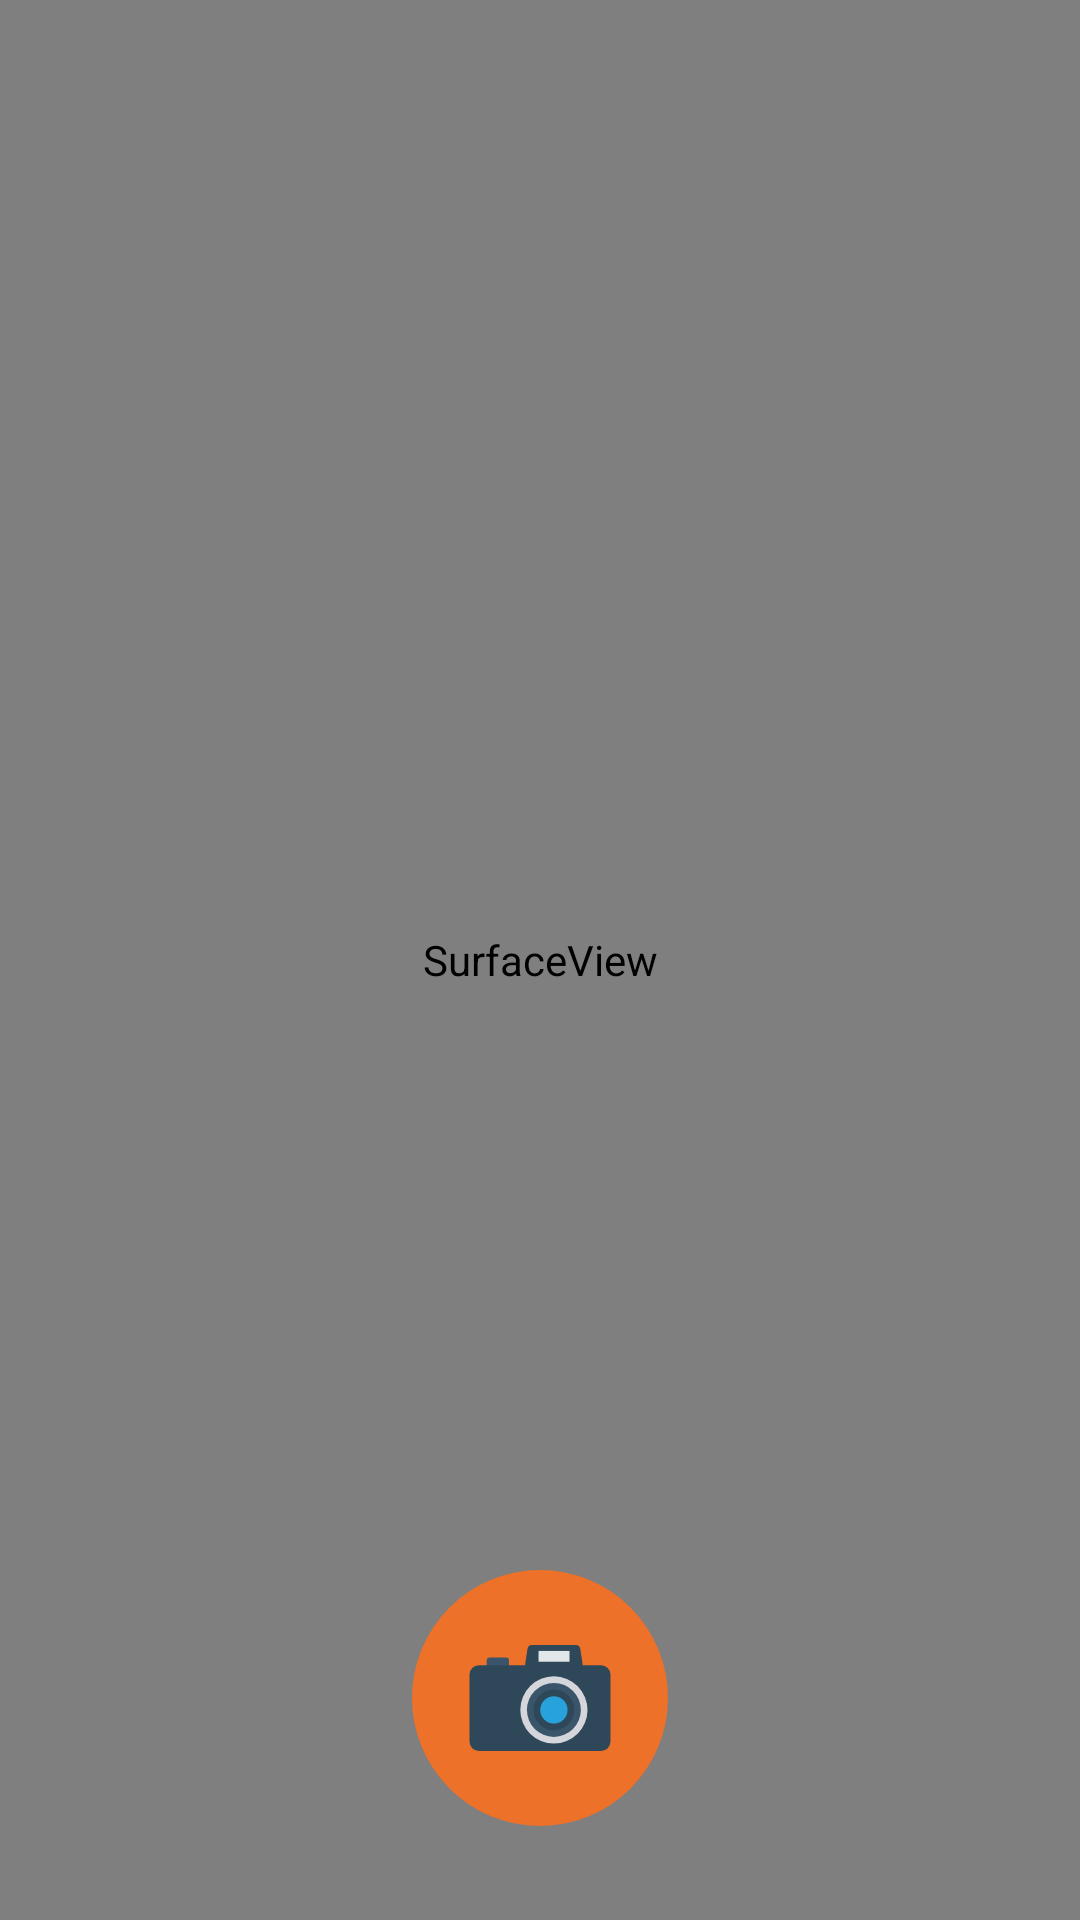

The Android layout XML behind this screen, and the referenced resources:
<!-- AndroidManifest.xml: application theme AppTheme -->
<!-- res/layout/activity_text_detection.xml -->
<?xml version="1.0" encoding="utf-8"?>
<androidx.constraintlayout.widget.ConstraintLayout xmlns:android="http://schemas.android.com/apk/res/android"
    xmlns:app="http://schemas.android.com/apk/res-auto"
    xmlns:tools="http://schemas.android.com/tools"
    android:layout_width="match_parent"
    android:layout_height="match_parent"
    tools:context="com.example.fptparkingproject.textdetection.TextDetectionActivity">
    <SurfaceView
        android:id="@+id/surface_view"
        android:layout_width="0dp"
        android:layout_height="0dp"
        app:layout_constraintBottom_toBottomOf="parent"
        app:layout_constraintEnd_toEndOf="parent"
        app:layout_constraintStart_toStartOf="parent"
        app:layout_constraintTop_toTopOf="parent" />

    <TextView
        android:id="@+id/text_view"
        android:layout_width="416dp"
        android:layout_height="632dp"
        android:layout_alignParentBottom="true"
        android:layout_marginBottom="44dp"
        android:textColor="@android:color/white"
        android:textSize="20sp"
        android:visibility="invisible"
        app:layout_constraintBottom_toTopOf="@+id/button"
        app:layout_constraintEnd_toEndOf="parent"
        app:layout_constraintStart_toStartOf="parent"
        app:layout_constraintTop_toTopOf="parent" />

    <Button
        android:id="@+id/button"
        android:layout_width="100dp"
        android:layout_height="100dp"
        android:layout_marginBottom="24dp"
        android:background="@drawable/ic_camera_capture"
        app:layout_constraintBottom_toBottomOf="parent"
        app:layout_constraintEnd_toEndOf="parent"
        app:layout_constraintStart_toStartOf="parent" />
</androidx.constraintlayout.widget.ConstraintLayout>
<!-- resources referenced by this layout -->
<resources>
  <!-- drawable ic_camera_capture (drawable) -->
  <vector android:height="100dp" android:viewportHeight="150"
      android:viewportWidth="150" android:width="100dp" xmlns:android="http://schemas.android.com/apk/res/android">
      <path android:fillColor="#ed7129" android:pathData="M75,75m-64,0a64,64 0,1 1,128 0a64,64 0,1 1,-128 0"/>
      <path android:fillColor="#3a556a" android:pathData="M49.61,54.77L58.29,54.77A1.22,1.22 0,0 1,59.51 55.99L59.51,59.47A1.22,1.22 0,0 1,58.29 60.69L49.61,60.69A1.22,1.22 0,0 1,48.39 59.47L48.39,55.99A1.22,1.22 0,0 1,49.61 54.77z"/>
      <path android:fillColor="#2f4859" android:pathData="m94.22,62.14h-24.54a2.31,2.31 0,0 1,-2.28 -2.7l1.34,-8.95a2.32,2.32 0,0 1,2.26 -1.93h21.88a2.31,2.31 0,0 1,2.28 1.93l1.34,8.95a2.31,2.31 0,0 1,-2.28 2.7z"/>
      <path android:fillColor="#2f4859" android:pathData="M44.41,58.62L105.58,58.62A4.66,4.66 0,0 1,110.24 63.28L110.24,96.78A4.66,4.66 0,0 1,105.58 101.44L44.41,101.44A4.66,4.66 0,0 1,39.75 96.78L39.75,63.28A4.66,4.66 0,0 1,44.41 58.62z"/>
      <path android:fillColor="#d5d6db" android:pathData="m82,64.17a16.8,16.8 0,1 0,16.75 16.83,16.8 16.8,0 0,0 -16.75,-16.83z"/>
      <path android:fillColor="#3a556a" android:pathData="m82,67.49a13.48,13.48 0,1 0,13.43 13.51,13.48 13.48,0 0,0 -13.43,-13.51z"/>
      <path android:fillColor="#2f4859" android:pathData="m82,70.75a10.22,10.22 0,1 0,10.17 10.25,10.22 10.22,0 0,0 -10.17,-10.25z"/>
      <path android:fillColor="#27a2db" android:pathData="m82,74.14a6.83,6.83 0,1 0,6.78 6.86,6.82 6.82,0 0,0 -6.78,-6.86z"/>
      <path android:fillColor="#e1e6e9" android:pathData="m74.27,51.46h15.49v5.4h-15.49z"/>
  </vector>
  <style name="AppTheme" parent="Theme.AppCompat.Light.DarkActionBar">
          
          <item name="colorPrimary">@color/colorPrimary</item>
          <item name="colorPrimaryDark">@color/colorPrimaryDark</item>
          <item name="colorAccent">@color/colorAccent</item>
      </style>
  <color name="colorPrimary">#ed7129</color>
  <color name="colorPrimaryDark" />
  <color name="colorAccent">#03DAC5</color>
</resources>
